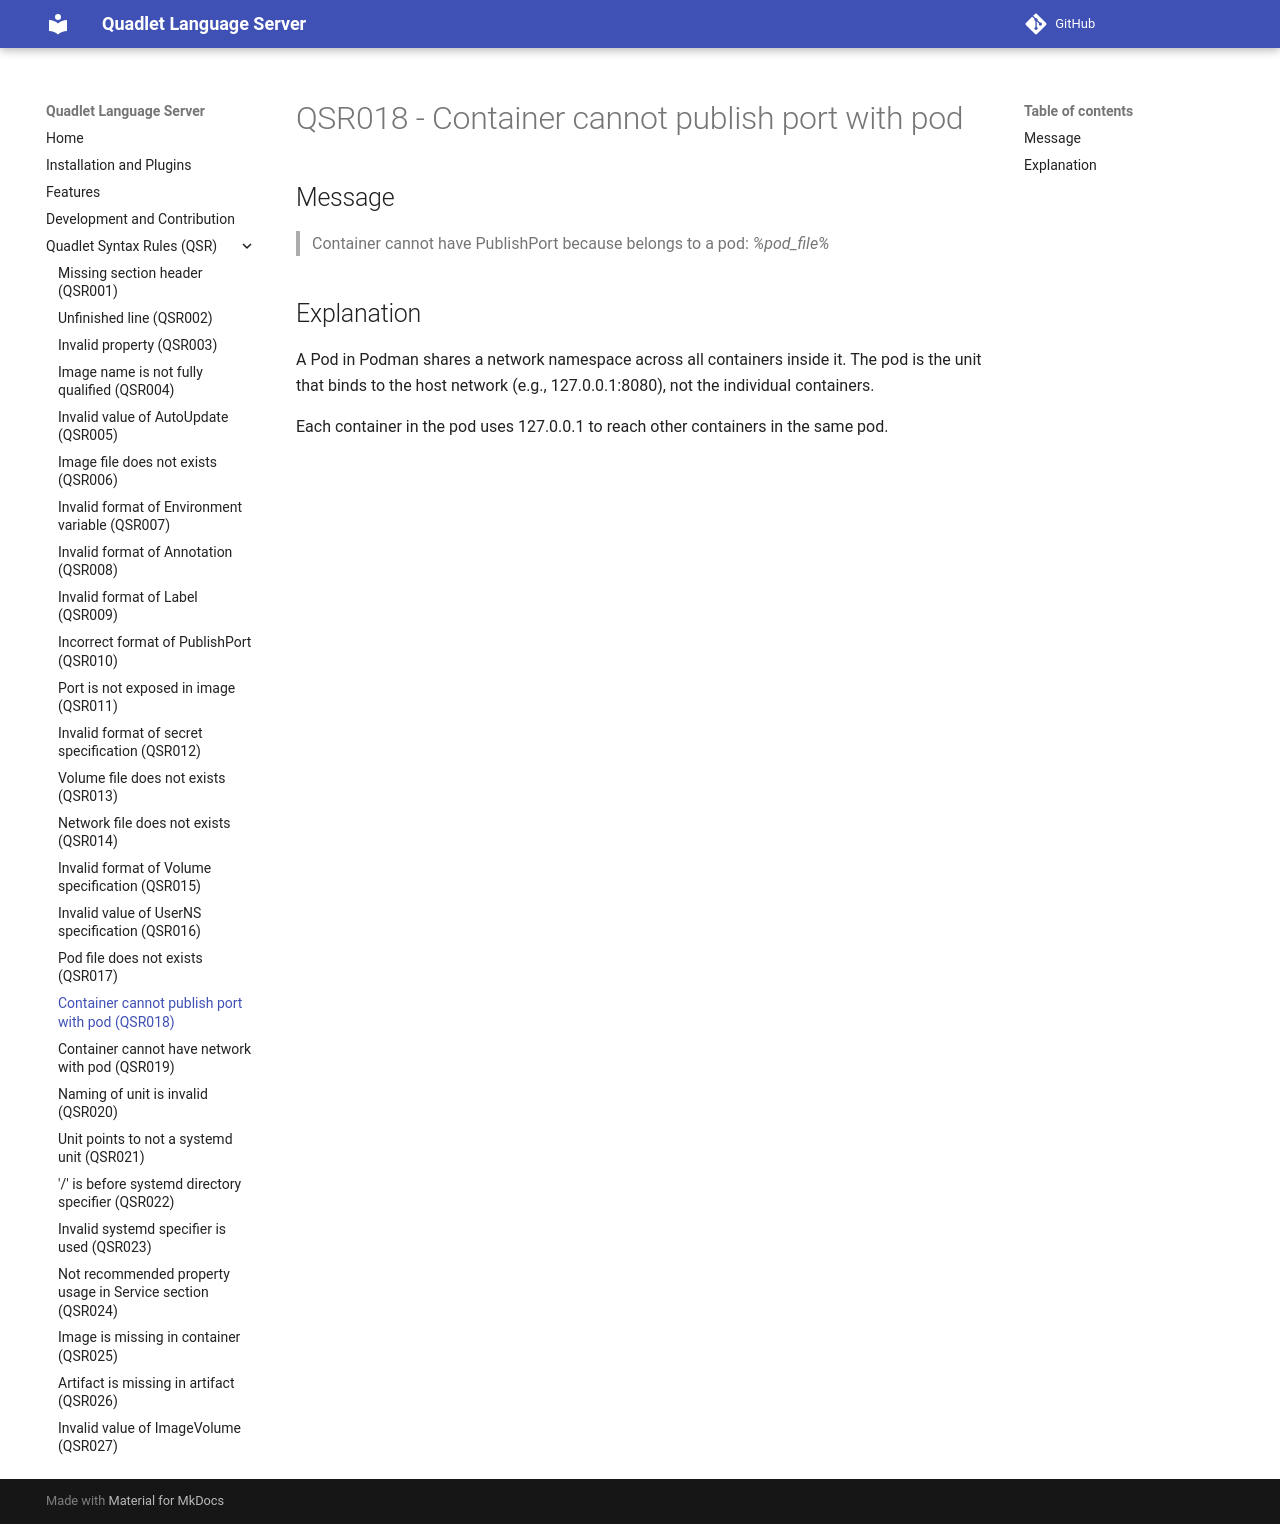

repository: onlyati/quadlet-lsp · page: QSR018/index.html · generator: mkdocs

# QSR018 - Container cannot publish port with pod

## Message

> Container cannot have PublishPort because belongs to a pod: _%pod_file%_

## Explanation

A Pod in Podman shares a network namespace across all containers inside it. The
pod is the unit that binds to the host network (e.g., 127.0.0.1:8080), not the
individual containers.

Each container in the pod uses 127.0.0.1 to reach other containers in the same
pod.
